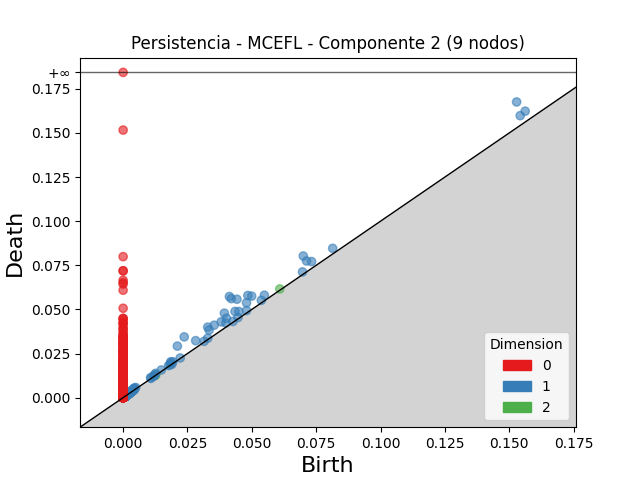

Values plotted in this chart, from the file beside it:
dimension, birth, death
2, 0.06085, 0.0616
2, 0.002996, 0.003438
2, 0.002588, 0.002918
2, 0.002117, 0.002432
2, 0.001947, 0.00213
2, 0.001794, 0.001967
2, 0.002286, 0.002458
2, 0.002166, 0.002308
2, 0.001591, 0.001729
2, 0.001404, 0.001533
2, 0.001957, 0.002082
2, 0.001134, 0.001252
2, 0.001926, 0.002043
2, 0.001535, 0.001648
2, 0.001631, 0.001735
2, 0.001715, 0.001818
2, 0.00147, 0.00157
2, 0.0008805, 0.0009753
2, 0.00193, 0.002025
2, 0.00148, 0.001574
2, 0.003738, 0.00383
2, 0.002046, 0.002132
2, 0.001637, 0.001721
2, 0.001525, 0.001607
2, 0.0008961, 0.0009742
2, 0.002674, 0.00275
2, 0.001318, 0.001388
2, 0.00144, 0.001509
2, 0.001903, 0.00197
2, 0.0008386, 0.0009047
2, 0.001163, 0.001227
2, 0.001854, 0.001916
2, 0.0007765, 0.0008339
2, 0.001367, 0.001424
2, 0.0008914, 0.0009452
2, 0.0007304, 0.0007842
2, 0.001299, 0.001352
2, 0.001077, 0.001129
2, 0.001516, 0.001566
2, 0.001993, 0.002043
2, 0.001491, 0.00154
2, 0.001473, 0.001521
2, 0.001656, 0.001703
2, 0.001629, 0.001675
2, 0.001478, 0.001524
2, 0.01271, 0.01275
2, 0.00158, 0.001624
2, 0.001646, 0.00169
2, 0.001503, 0.001547
2, 0.001438, 0.001482
2, 0.001509, 0.001552
2, 0.001582, 0.001626
2, 0.001196, 0.001238
2, 0.001771, 0.001812
2, 0.001204, 0.001245
2, 0.001535, 0.001574
2, 0.0007542, 0.0007923
2, 0.001473, 0.00151
2, 0.0007027, 0.0007399
2, 0.001713, 0.001747
... 4,887 more rows
